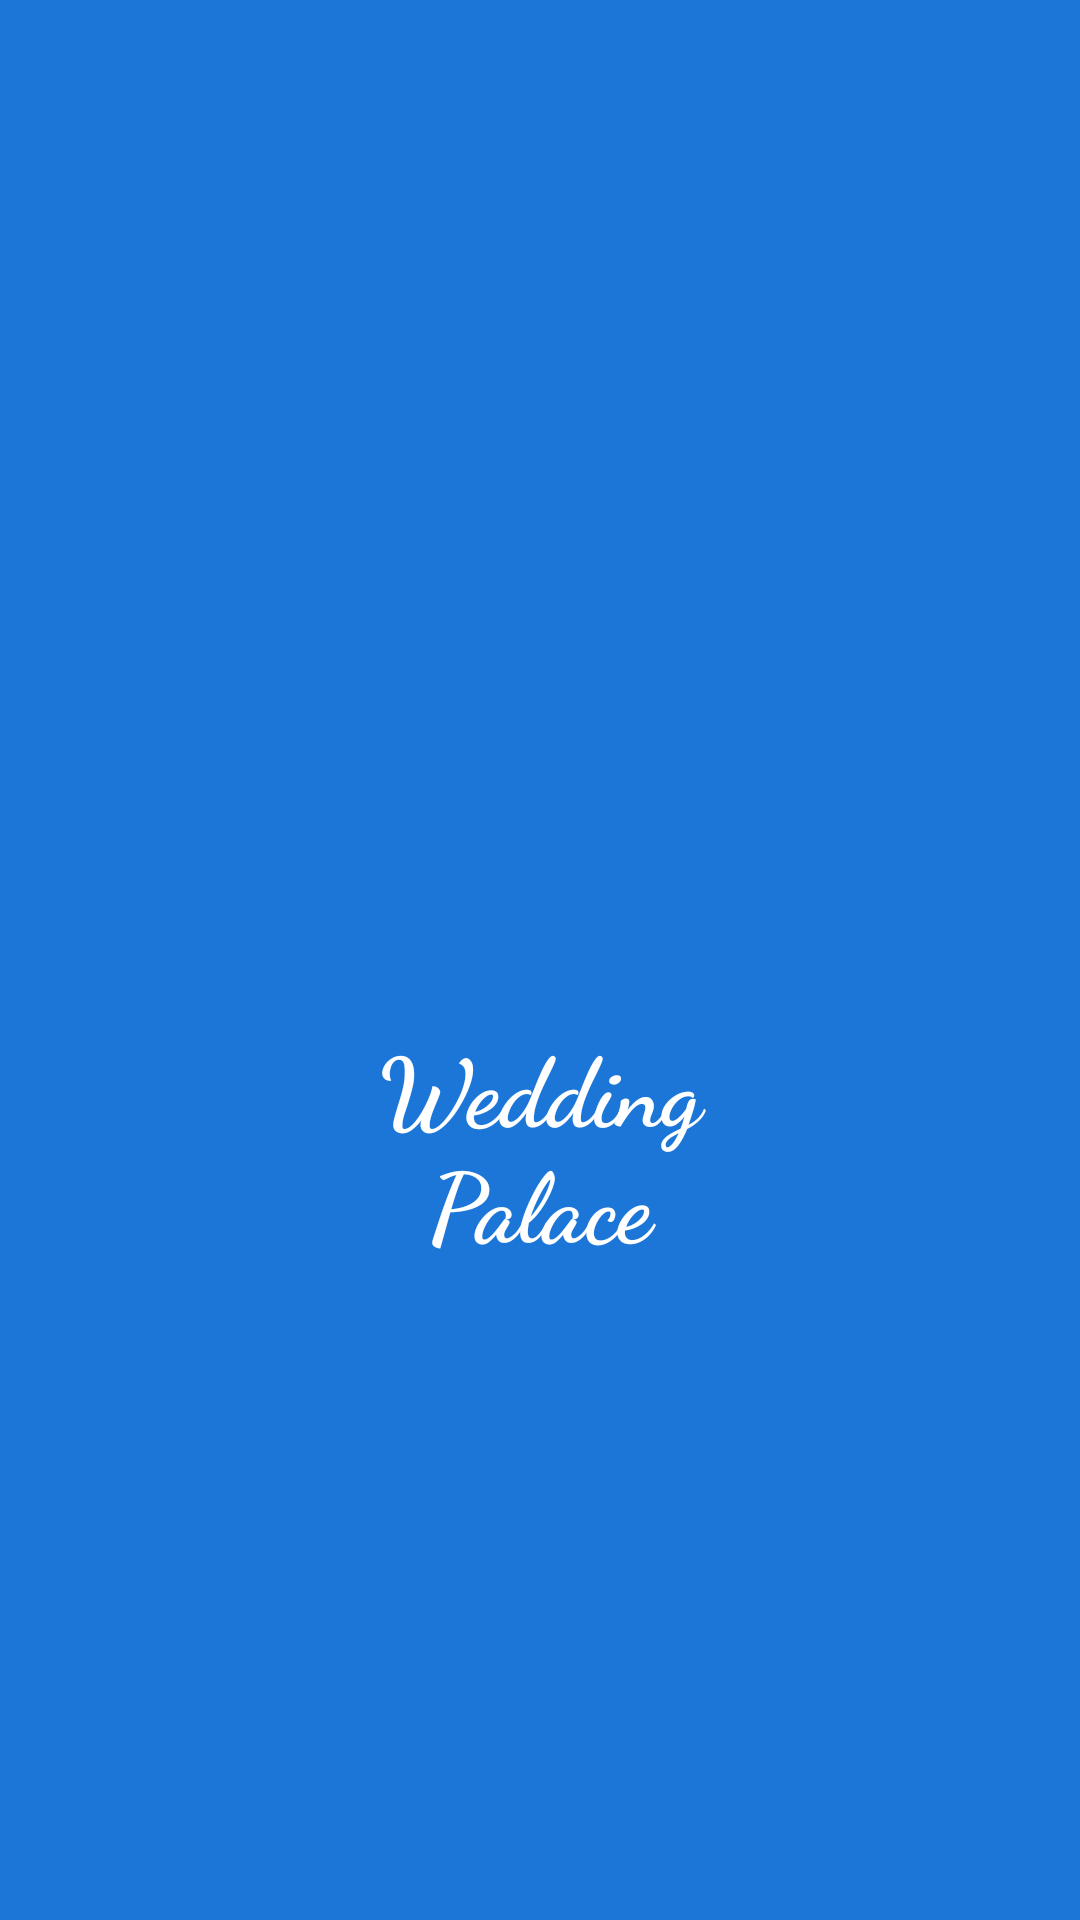

Write the Android layout XML for this screen, with the resource values it uses.
<!-- AndroidManifest.xml: activity theme AppTheme.NoActionBar -->
<!-- res/layout/activity_splash.xml -->
<?xml version="1.0" encoding="utf-8"?>
<android.support.constraint.ConstraintLayout xmlns:android="http://schemas.android.com/apk/res/android"
    xmlns:app="http://schemas.android.com/apk/res-auto"
    xmlns:tools="http://schemas.android.com/tools"
    android:layout_width="match_parent"
    android:layout_height="match_parent"
    android:background="@color/colorAccent"
    app:layout_behavior="@string/appbar_scrolling_view_behavior"
    tools:context=".SplashActivity">

    <ImageView
        android:layout_width="100dp"
        android:layout_height="100dp"
        android:layout_marginBottom="8dp"
        android:src="@drawable/weddingcouple"
        app:layout_constraintBottom_toTopOf="@+id/textView"
        app:layout_constraintEnd_toEndOf="parent"
        app:layout_constraintLeft_toLeftOf="parent"
        app:layout_constraintRight_toRightOf="parent"
        app:layout_constraintStart_toStartOf="parent"
        app:layout_constraintTop_toTopOf="parent"
        app:layout_constraintVertical_bias="0.947" />

    <TextView
        android:id="@+id/textView"
        android:layout_width="150dp"
        android:layout_height="wrap_content"
        android:layout_marginTop="8dp"
        android:lines="2"
        android:minLines="2"
        android:text="Wedding Palace"
        android:textAlignment="center"
        android:textColor="@color/white"
        android:textSize="32sp"
        android:textStyle="bold"
        android:fontFamily="cursive"
        app:layout_constraintBottom_toBottomOf="parent"
        app:layout_constraintEnd_toEndOf="parent"
        app:layout_constraintStart_toStartOf="parent"
        app:layout_constraintTop_toTopOf="parent"
        app:layout_constraintVertical_bias="0.604" />

</android.support.constraint.ConstraintLayout>
<!-- resources referenced by this layout -->
<resources>
  <color name="colorAccent">#1b76d8</color>
  <color name="white">#FFF</color>
  <style name="AppTheme.NoActionBar">
          <item name="windowActionBar">false</item>
          <item name="windowNoTitle">true</item>
      </style>
</resources>
